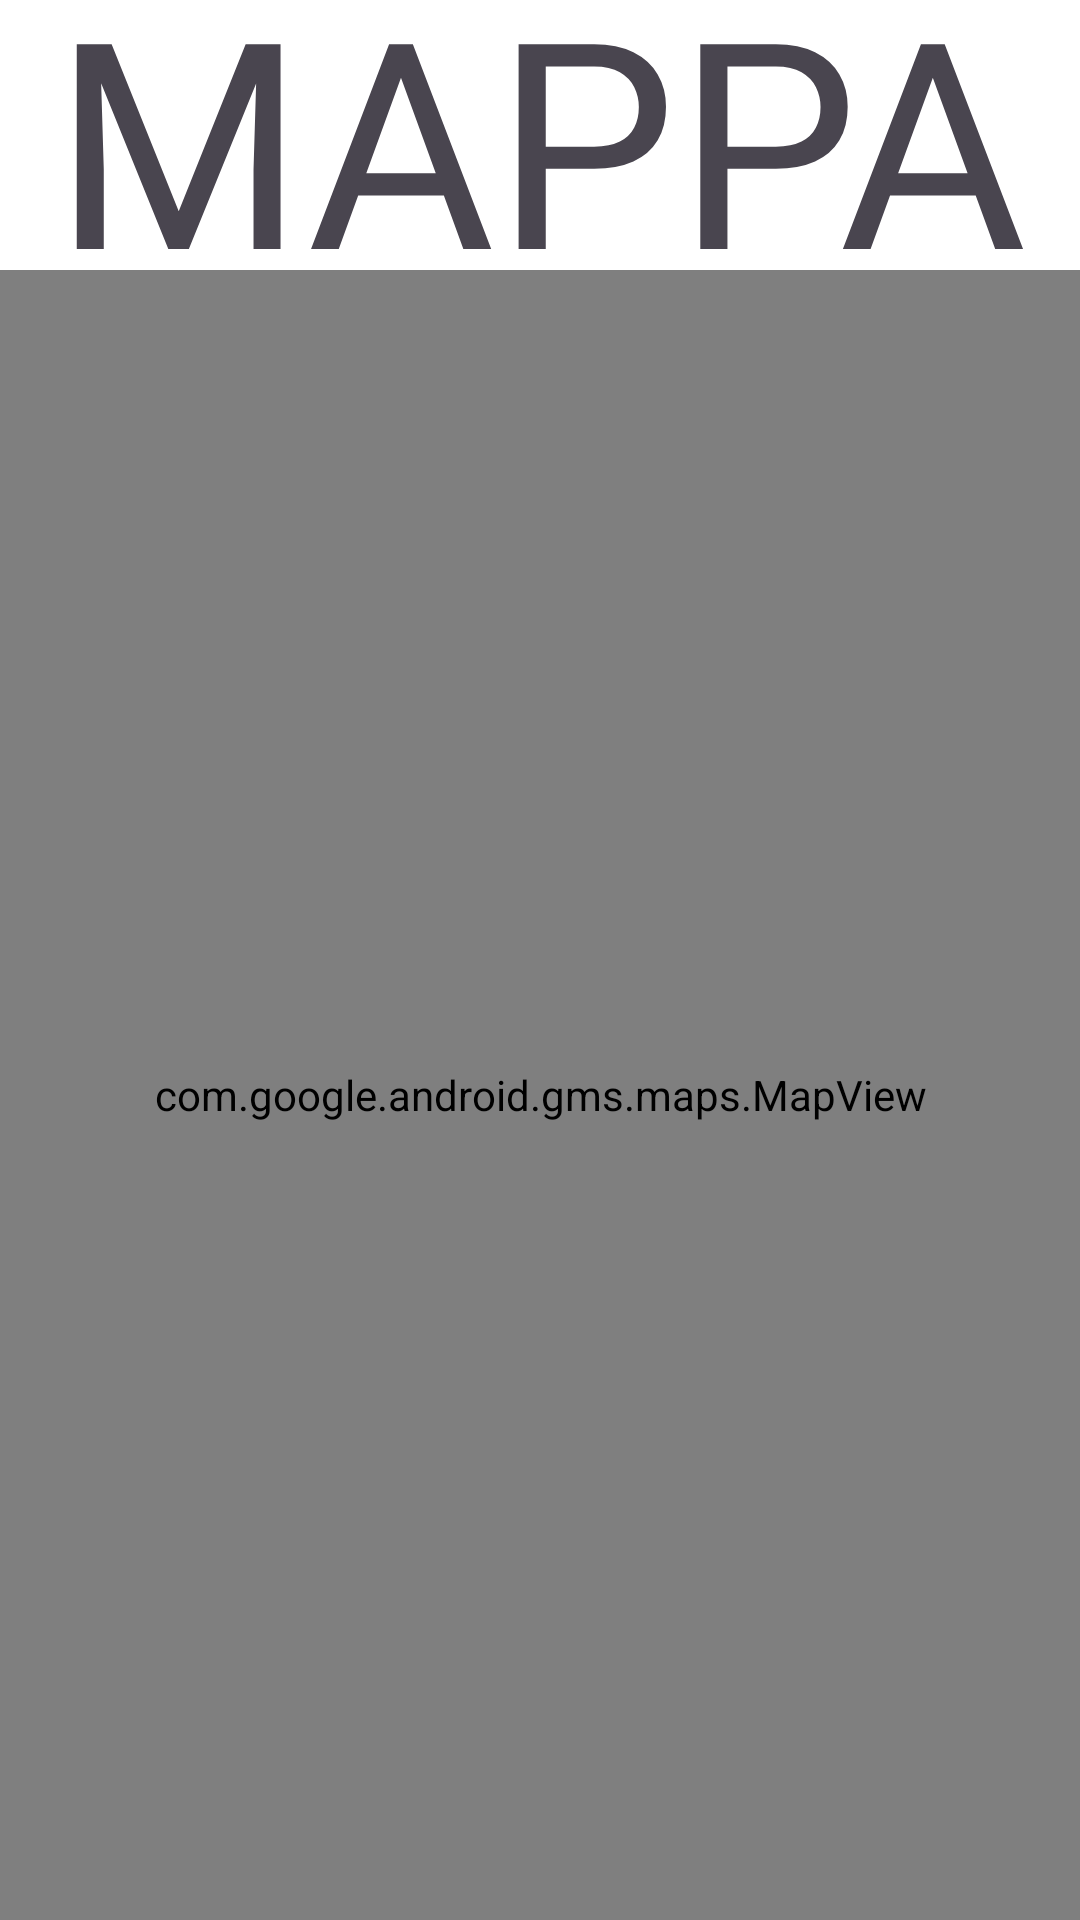

The Android layout XML behind this screen, and the referenced resources:
<!-- AndroidManifest.xml: application theme Theme.MapConnectivity -->
<!-- res/layout/activity_main.xml -->
<?xml version="1.0" encoding="utf-8"?>
<androidx.constraintlayout.widget.ConstraintLayout xmlns:android="http://schemas.android.com/apk/res/android"
    xmlns:app="http://schemas.android.com/apk/res-auto"
    xmlns:tools="http://schemas.android.com/tools"
    android:layout_width="match_parent"
    android:layout_height="match_parent"
    tools:context=".MainActivity">

    <com.google.android.gms.maps.MapView
        android:id="@+id/mapView"
        android:layout_width="0dp"
        android:layout_height="550dp"
        app:layout_constraintBottom_toBottomOf="parent"
        app:layout_constraintEnd_toEndOf="parent"
        app:layout_constraintStart_toStartOf="parent" />

    <TextView
        android:id="@+id/textView"
        android:layout_width="wrap_content"
        android:layout_height="wrap_content"
        android:text="MAPPA"
        android:textSize="96sp"
        app:layout_constraintBottom_toTopOf="@+id/mapView"
        app:layout_constraintEnd_toEndOf="parent"
        app:layout_constraintStart_toStartOf="parent"
        app:layout_constraintTop_toTopOf="parent" />

</androidx.constraintlayout.widget.ConstraintLayout>
<!-- resources referenced by this layout -->
<resources>
  <style name="Theme.MapConnectivity" parent="Base.Theme.MapConnectivity" />
  <style name="Base.Theme.MapConnectivity" parent="Theme.Material3.DayNight.NoActionBar">
          <item name="colorPrimary">@color/orange</item>
          <item name="colorSecondary">@color/orange</item>
          <item name="colorPrimaryDark">@color/white</item>
          <item name="android:colorBackground">@color/white</item>
          <item name="colorOnPrimary">@color/white</item>
      </style>
  <color name="orange">#FFBE6E1F</color>
  <color name="white">#FFFFFFFF</color>
</resources>
